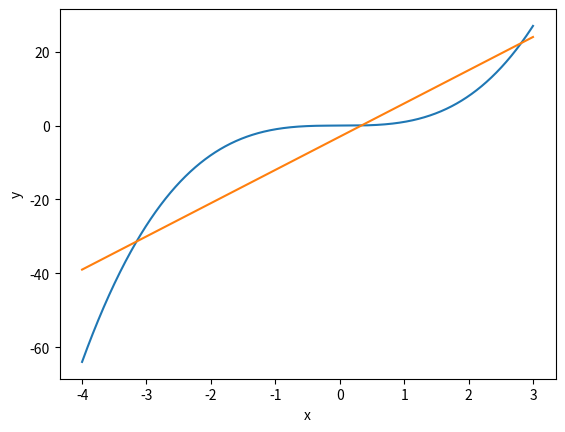

Generate this figure with matplotlib:
"""
Consiste em reparar a função em duas partes e comparar os dois gráficos gerados
vou usar como exemplo a função f(x) = x³-9x+3
queremos f(x)=0 então x³-9x+3 - 0
x³ = 9x-3
f1(x) = x³ e f2(x) = 9x-3
"""

import matplotlib.pyplot as plt
import numpy as np

def f(x):
    return x**3-9*x+3

def f1(x):
    return x**3

def f2(x):
    return 9*x-3


def plot_graphs(a,b,c=1000):
    x = np.linspace(a,b,c)
    y1 = f1(x)
    y2 = f2(x)
    plt.plot(x,y1,label='f1(x) = x³')
    plt.plot(x,y2,label='f2(x) = 9x-3')
    plt.xlabel('x')
    plt.ylabel('y')
    plt.show() 

plot_graphs(-4,3)

"""
Analisando o gráfico vemos que há raízes nos intervalos [-4,-3],[0,1] e[2,3]
"""